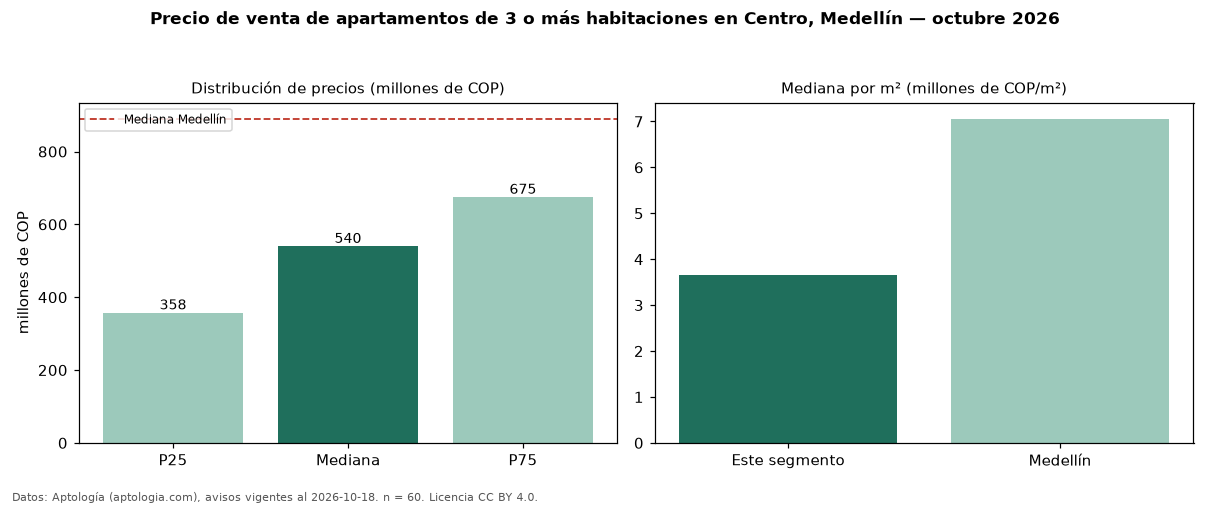

The data file committed next to this chart (first rows):
seccion, metrica, valor, moneda, n
precio, p25, 357500000, COP, 60
precio, mediana, 540000000, COP, 60
precio, p75, 675000000, COP, 60
precio, minimo, 235000000, COP, 60
precio, maximo, 2000000000, COP, 60
m2, mediana_precio_m2, 3649635, COP, 57
m2, area_mediana_m2, 136.5, m2, 57
admin, mediana_admin_mes, 680000, COP, 39
banos, mediana_banos, 3.0, , 
parqueadero, pct_con_parqueadero, 60.0, %, 60
estrato, estrato_mas_frecuente, 4, , 59
habitaciones, 3+, 540000000, COP, 60
ciudad, mediana_ciudad_referencia, 890000000, COP, 
ciudad, mediana_m2_ciudad, 7058824, COP, 
fuente, fecha_datos, 2026-10-18, , 
fuente, atribucion, https://www.aptologia.com/venta/medellin…, , 
fuente, licencia, CC BY 4.0, , 
